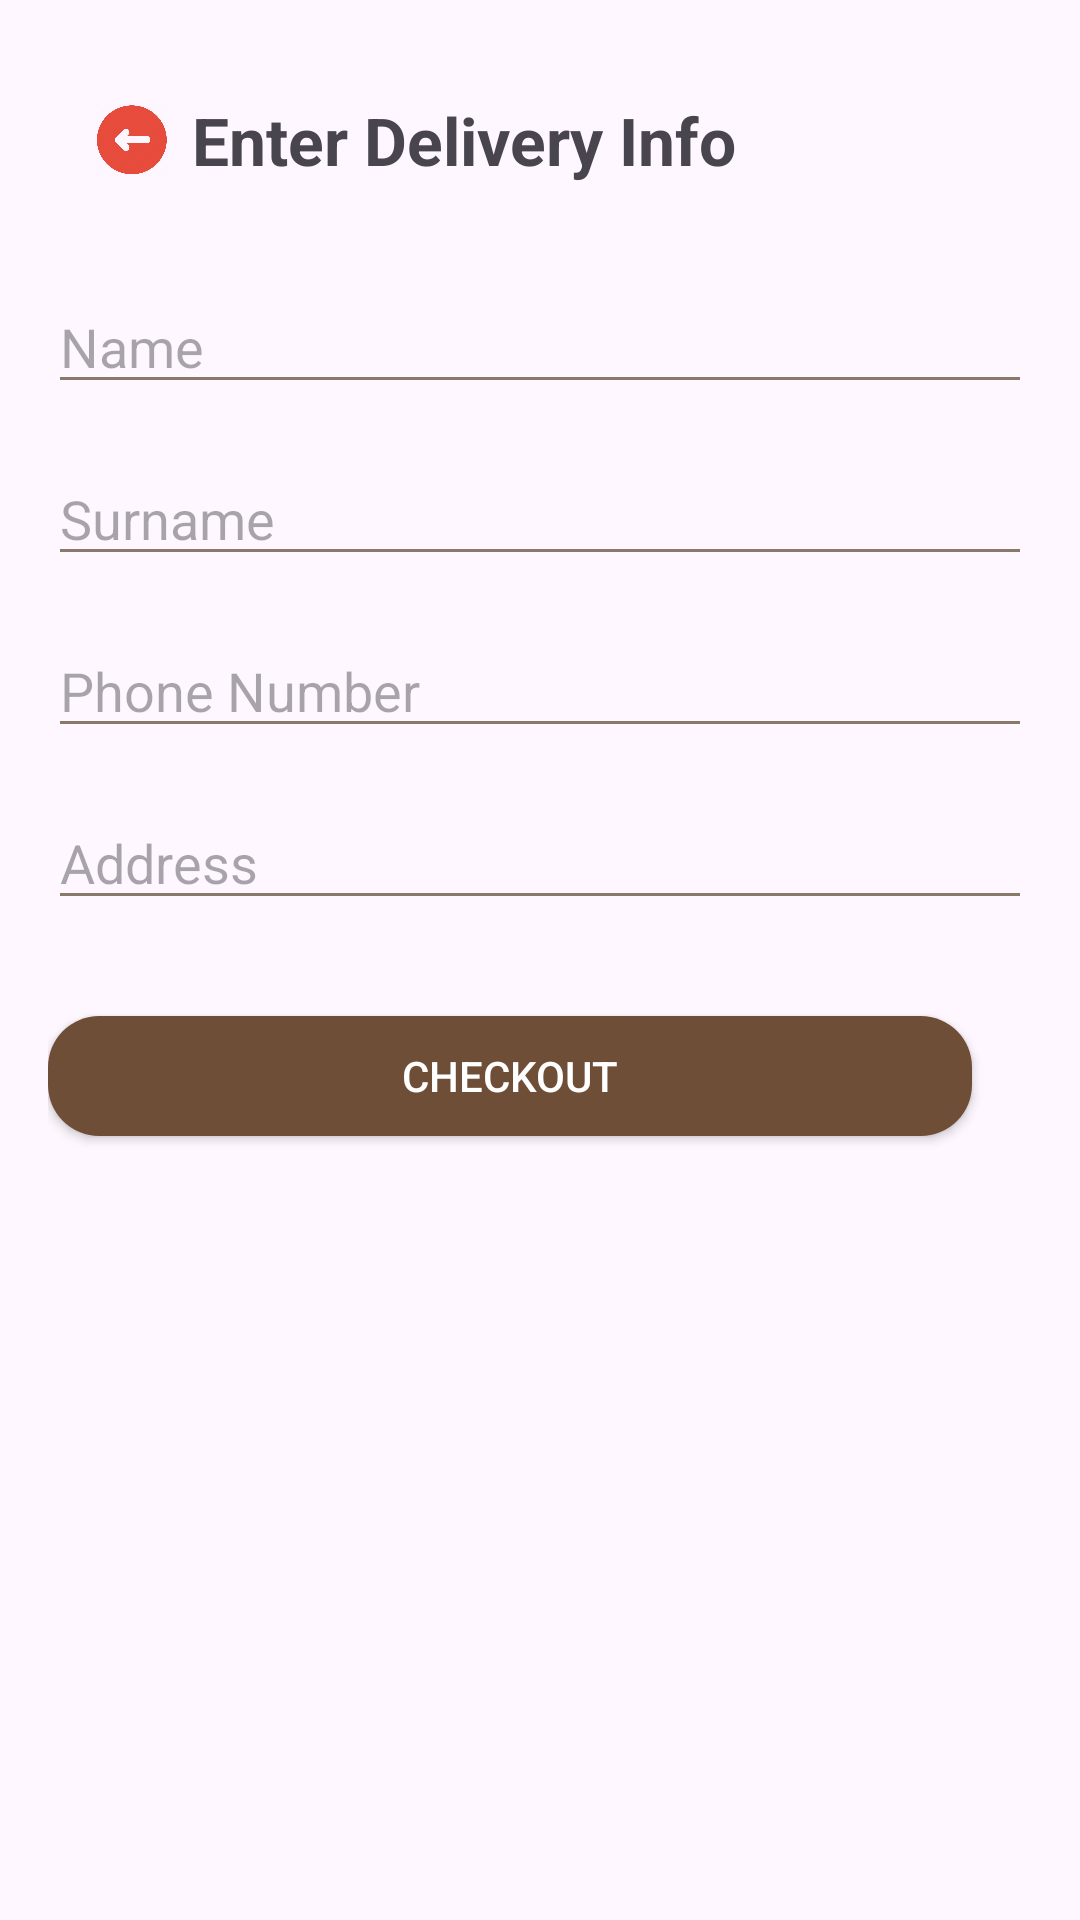

Android layout source for this screen:
<!-- AndroidManifest.xml: application theme Theme.ShoppingCartApp -->
<!-- res/layout/address_activity.xml -->
<?xml version="1.0" encoding="utf-8"?>

<LinearLayout xmlns:android="http://schemas.android.com/apk/res/android"
    android:layout_width="match_parent"
    android:layout_height="match_parent"
    android:orientation="vertical"
    android:padding="16dp">

    
    <LinearLayout
        android:layout_width="match_parent"
        android:layout_height="wrap_content"
        android:orientation="horizontal"
        android:padding="16dp"
        android:layout_marginBottom="16dp">

        
        <ImageView
            android:id="@+id/backArrow"
            android:layout_width="24dp"
            android:layout_height="24dp"
            android:src="@drawable/ic_arrow_back"
            android:contentDescription="Back"
            android:layout_gravity="center_vertical" />

        
        <TextView
            android:id="@+id/pageTitle"
            android:layout_width="wrap_content"
            android:layout_height="wrap_content"
            android:text="Enter Delivery Info"
            android:textSize="22sp"
            android:layout_gravity="center_vertical"
            android:textStyle="bold"
            android:layout_marginStart="8dp" />
    </LinearLayout>

    
    <EditText
        android:id="@+id/editTextName"
        android:layout_width="match_parent"
        android:layout_height="wrap_content"
        android:hint="Name"
        android:inputType="textPersonName"
        android:layout_marginBottom="16dp" />

    
    <EditText
        android:id="@+id/editTextSurname"
        android:layout_width="match_parent"
        android:layout_height="wrap_content"
        android:hint="Surname"
        android:inputType="textPersonName"
        android:layout_marginBottom="16dp" />

    
    <EditText
        android:id="@+id/editTextPhone"
        android:layout_width="match_parent"
        android:layout_height="wrap_content"
        android:hint="Phone Number"
        android:inputType="phone"
        android:layout_marginBottom="16dp" />

    
    <EditText
        android:id="@+id/editTextAddress"
        android:layout_width="match_parent"
        android:layout_height="wrap_content"
        android:hint="Address"
        android:inputType="textPostalAddress"
        android:layout_marginBottom="16dp" />

    
    <Button
        android:id="@+id/buttonCheckout"
        android:layout_width="match_parent"
        android:layout_height="40dp"
        android:background="@drawable/add_background"
        android:text="Checkout"
        android:textColor="@android:color/white"
        android:layout_marginTop="16dp"
        android:layout_marginEnd="20dp"
        android:paddingHorizontal="16dp" />
</LinearLayout>
<!-- resources referenced by this layout -->
<resources>
  <!-- drawable add_background (drawable) -->
  <?xml version="1.0" encoding="utf-8"?>
  
  <shape xmlns:android="http://schemas.android.com/apk/res/android">
      <solid android:color="@color/primary" /> 
      <corners android:radius="17dp" /> 
  </shape>
  <!-- drawable ic_arrow_back: png bitmap (drawable, 25206 bytes) -->
  <style name="Theme.ShoppingCartApp" parent="Theme.Material3.Light.NoActionBar">
          
          <item name="colorPrimary">@color/primary</item>
          <item name="colorOnPrimary">@color/white</item>
          <item name="colorPrimaryDark">@color/primary_dark</item>
          <item name="colorAccent">@color/header_subtitle</item>
          <item name="android:statusBarColor">@color/primary_dark</item>
  
          
          <item name="android:textColorPrimary">@color/text_primary</item>
          <item name="android:textColorSecondary">@color/text_secondary</item>
  
          
          <item name="toolbarStyle">@style/ShoppingCartToolbar</item>
      </style>
  <color name="primary">#6F4E37</color>
  <color name="white">#FFFFFFFF</color>
  <color name="primary_dark">#3E2A1C</color>
  <color name="header_subtitle">#EADBC8</color>
  <color name="text_primary">#2B1D14</color>
  <color name="text_secondary">#8A7968</color>
  <style name="ShoppingCartToolbar" parent="Widget.AppCompat.Toolbar">
          <item name="android:background">@color/primary</item>
          <item name="titleTextColor">@android:color/white</item>
      </style>
</resources>
